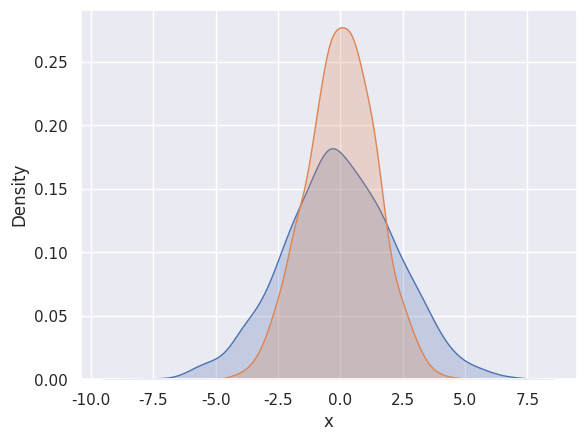

Generate this figure with matplotlib:
import numpy as np
import pandas as pd
import matplotlib.pyplot as plt
import seaborn as sns
sns.set()

data = np.random.multivariate_normal([0,0], [[5, 2], [2, 2]], size = 2000)
data = pd.DataFrame(data, columns = ['x', 'y'])

sns.kdeplot(data["x"], fill = True)
sns.kdeplot(data["y"], fill = True)
plt.show()